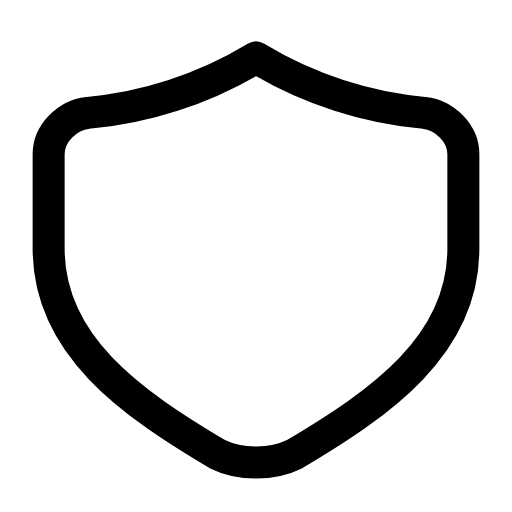
t = 0.00 s
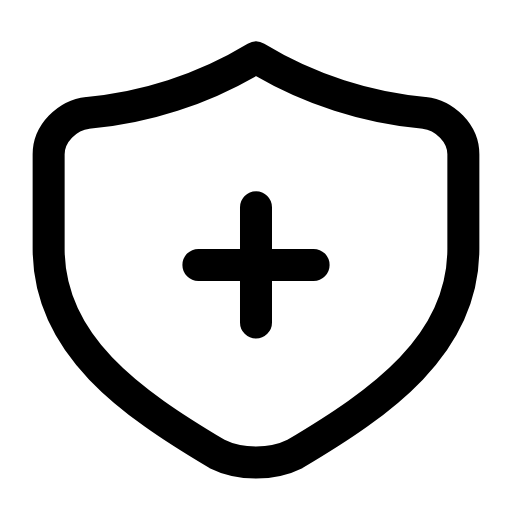
t = 0.21 s
t = 0.50 s: frame unchanged from t = 0.21 s, image omitted
t = 0.73 s: frame unchanged from t = 0.21 s, image omitted
t = 1.02 s: frame unchanged from t = 0.21 s, image omitted
t = 1.26 s: frame unchanged from t = 0.00 s, image omitted

The animated SVG that drew these frames (rendered in a browser with its animation timeline set to each time). Animation: 1 SMIL element (animate=1); one cycle of 1.50 s, repeats indefinitely.

<svg xmlns="http://www.w3.org/2000/svg" width="24" height="24" viewBox="0 0 24 24" fill="none"><g transform="translate(-0.96 -0.975) scale(1.08)"><path stroke="currentColor" stroke-width="1.389" stroke-linecap="round" stroke-linejoin="round" fill="none" d="M12 3.4C14.3 4.8 16.9 5.6 19.3 5.8C20.2 5.9 21 6.7 21 7.6L21 11.7C21 15.9 17.4 18.4 13.7 20.6C12.7 21.1 11.3 21.1 10.3 20.6C6.6 18.4 3 15.9 3 11.7L3 7.6C3 6.7 3.8 5.9 4.7 5.8C7.1 5.6 9.7 4.8 12 3.4Z"></path><path stroke="currentColor" stroke-width="1.389" stroke-linecap="round" stroke-linejoin="round" fill="none" d="M12 9.9L12 14.9M9.5 12.4L14.5 12.4" pathLength="1" stroke-dasharray="1"><animate attributeName="stroke-dashoffset" values="1;1;0;0;0;0;1;1;1" keyTimes="0;0.09;0.297;0.45;0.6;0.702;0.84;0.9;1" dur="1.5s" repeatCount="indefinite" calcMode="spline" keySplines="0.16 1 0.3 1;0.16 1 0.3 1;0.16 1 0.3 1;0.16 1 0.3 1;0.16 1 0.3 1;0.16 1 0.3 1;0.16 1 0.3 1;0.16 1 0.3 1"/></path></g></svg>
